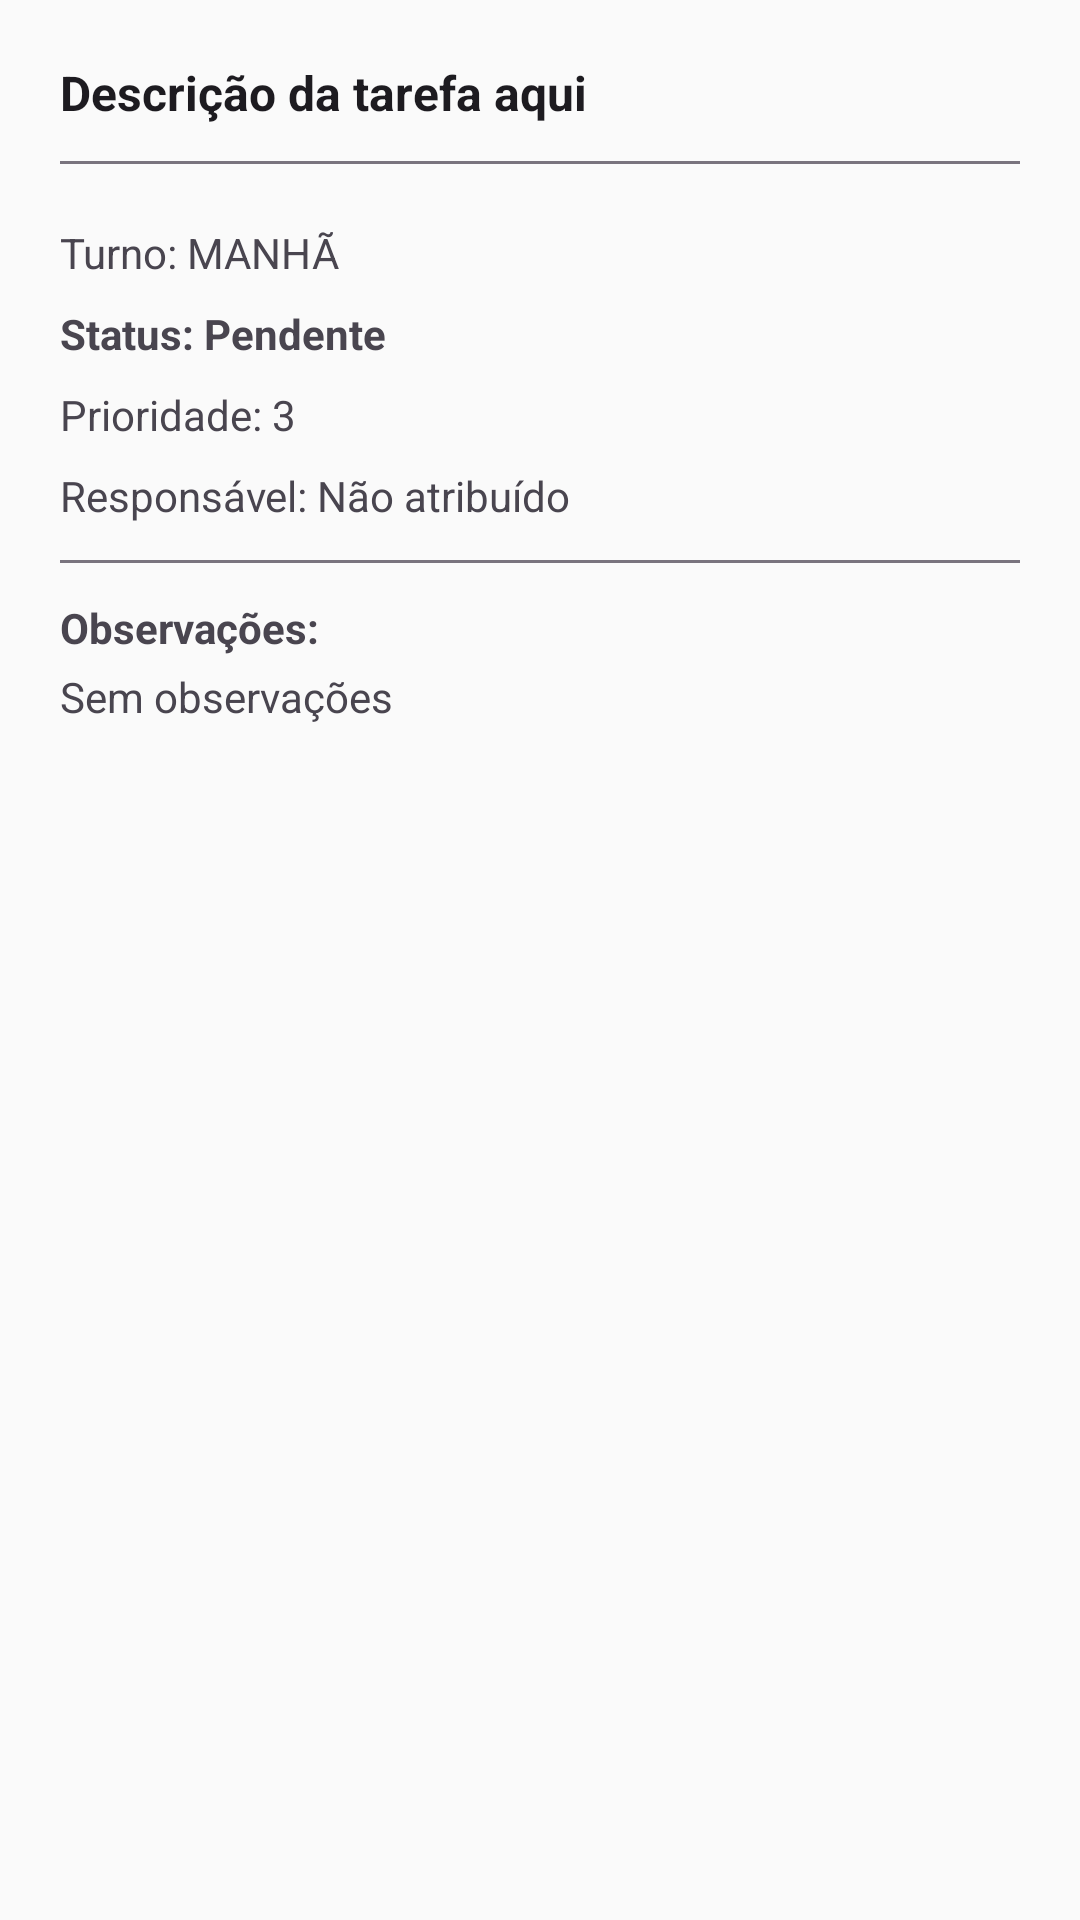

Layout XML and referenced resources for this Android screen:
<!-- AndroidManifest.xml: application theme Theme.VisualizadorApp -->
<!-- res/layout/dialog_detalhes_tarefa.xml -->
<?xml version="1.0" encoding="utf-8"?>
<ScrollView xmlns:android="http://schemas.android.com/apk/res/android"
    android:layout_width="match_parent"
    android:layout_height="wrap_content"
    android:padding="20dp">

    <LinearLayout
        android:layout_width="match_parent"
        android:layout_height="wrap_content"
        android:orientation="vertical">

        <TextView
            android:id="@+id/textDetalhesDescricao"
            android:layout_width="match_parent"
            android:layout_height="wrap_content"
            android:text="Descrição da tarefa aqui"
            android:textSize="16sp"
            android:textStyle="bold"
            android:textColor="?attr/colorOnSurface"/>

        <View
            android:layout_width="match_parent"
            android:layout_height="1dp"
            android:layout_marginVertical="12dp"
            android:background="?attr/colorOutline"/>

        <TextView
            android:id="@+id/textDetalhesTurno"
            android:layout_width="wrap_content"
            android:layout_height="wrap_content"
            android:layout_marginTop="8dp"
            android:text="Turno: MANHÃ"
            android:textSize="14sp"/>

        <TextView
            android:id="@+id/textDetalhesStatus"
            android:layout_width="wrap_content"
            android:layout_height="wrap_content"
            android:layout_marginTop="8dp"
            android:text="Status: Pendente"
            android:textSize="14sp"
            android:textStyle="bold"/>

        <TextView
            android:id="@+id/textDetalhesPrioridade"
            android:layout_width="wrap_content"
            android:layout_height="wrap_content"
            android:layout_marginTop="8dp"
            android:text="Prioridade: 3"
            android:textSize="14sp"/>

        <TextView
            android:id="@+id/textDetalhesResponsavel"
            android:layout_width="wrap_content"
            android:layout_height="wrap_content"
            android:layout_marginTop="8dp"
            android:text="Responsável: Não atribuído"
            android:textSize="14sp"/>

        <View
            android:layout_width="match_parent"
            android:layout_height="1dp"
            android:layout_marginVertical="12dp"
            android:background="?attr/colorOutline"/>

        <TextView
            android:layout_width="wrap_content"
            android:layout_height="wrap_content"
            android:text="Observações:"
            android:textSize="14sp"
            android:textStyle="bold"/>

        <TextView
            android:id="@+id/textDetalhesObservacao"
            android:layout_width="match_parent"
            android:layout_height="wrap_content"
            android:layout_marginTop="4dp"
            android:text="Sem observações"
            android:textSize="14sp"
            android:textColor="?attr/colorOnSurfaceVariant"/>

    </LinearLayout>

</ScrollView>
<!-- resources referenced by this layout -->
<resources>
  <style name="Theme.VisualizadorApp" parent="Base.Theme.VisualizadorApp" />
  <style name="Base.Theme.VisualizadorApp" parent="Theme.Material3.DayNight.NoActionBar">
          
          <item name="colorPrimary">@color/primary</item>
          <item name="colorPrimaryDark">@color/primary_dark</item>
          <item name="colorAccent">@color/accent</item>
          
          
          <item name="android:colorBackground">@color/background</item>
          <item name="colorSurface">@color/surface</item>
          
          
          <item name="android:textColorPrimary">@color/text_primary</item>
          <item name="android:textColorSecondary">@color/text_secondary</item>
          <item name="android:textColorHint">@color/text_hint</item>
          
          
          <item name="android:statusBarColor">@color/surface</item>
          <item name="android:windowLightStatusBar" tools:targetApi="m">true</item>
          
          
          <item name="android:navigationBarColor">@color/surface</item>
          <item name="android:windowLightNavigationBar" tools:targetApi="o_mr1">true</item>
          
          
          <item name="materialButtonStyle">@style/Widget.App.Button</item>
          <item name="materialCardViewStyle">@style/Widget.App.CardView</item>
      </style>
  <color name="primary">#FF6200EE</color>
  <color name="primary_dark">#FF3700B3</color>
  <color name="accent">#FF03DAC5</color>
  <color name="background">#FFFAFAFA</color>
  <color name="surface">#FFFFFFFF</color>
  <color name="text_primary">#DE000000</color>
  <color name="text_secondary">#99000000</color>
  <color name="text_hint">#61000000</color>
  <style name="Widget.App.Button" parent="Widget.Material3.Button">
          <item name="cornerRadius">8dp</item>
          <item name="android:textAllCaps">false</item>
      </style>
  <style name="Widget.App.CardView" parent="Widget.Material3.CardView.Elevated">
          <item name="cardCornerRadius">12dp</item>
          <item name="cardElevation">4dp</item>
          <item name="cardBackgroundColor">@color/card_background</item>
      </style>
  <color name="card_background">#FFFFFFFF</color>
</resources>
